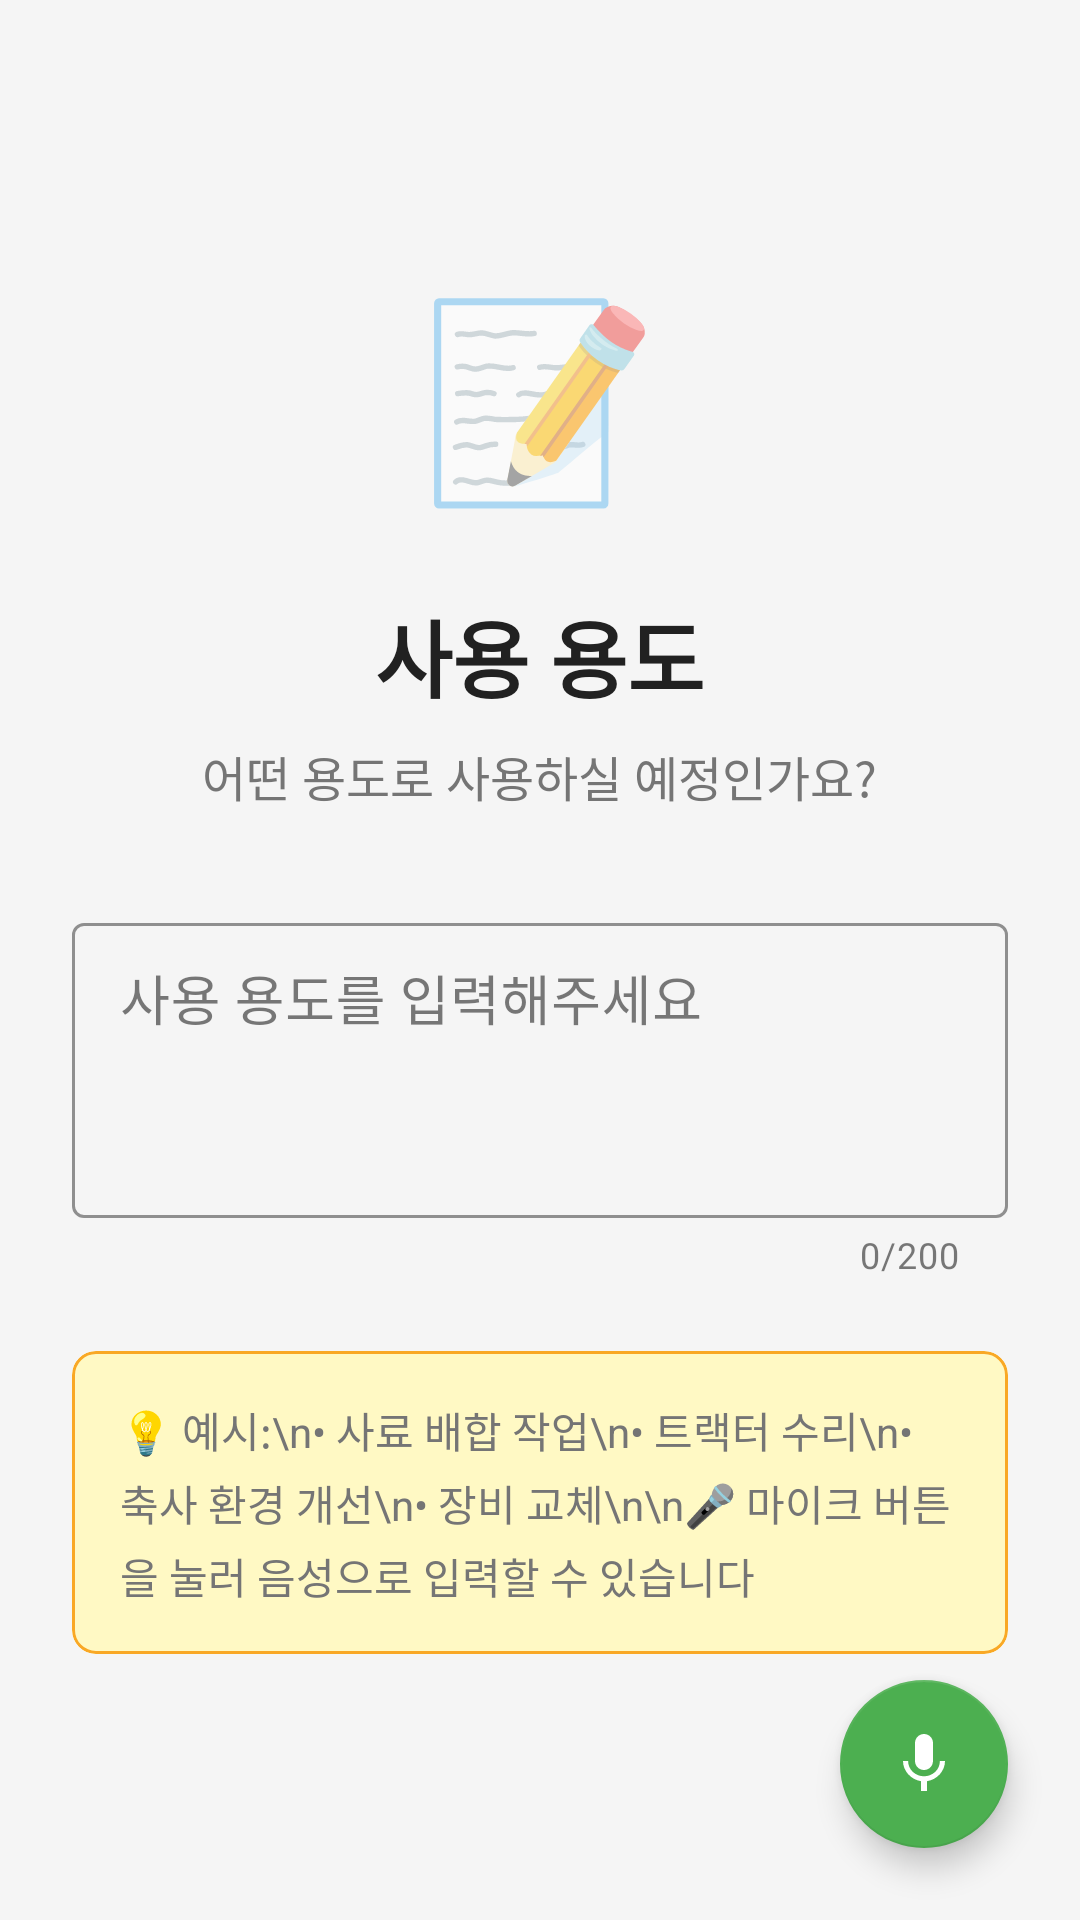

The Android layout XML behind this screen, and the referenced resources:
<!-- AndroidManifest.xml: application theme Theme.PurchaseRequest -->
<!-- res/layout/fragment_purpose.xml -->
<?xml version="1.0" encoding="utf-8"?>
<androidx.coordinatorlayout.widget.CoordinatorLayout xmlns:android="http://schemas.android.com/apk/res/android"
    xmlns:app="http://schemas.android.com/apk/res-auto"
    android:layout_width="match_parent"
    android:layout_height="match_parent">

    <ScrollView
        android:layout_width="match_parent"
        android:layout_height="match_parent"
        android:fillViewport="true">

        <LinearLayout
            android:layout_width="match_parent"
            android:layout_height="wrap_content"
            android:orientation="vertical"
            android:padding="24dp"
            android:gravity="center">

            
            <TextView
                android:layout_width="wrap_content"
                android:layout_height="wrap_content"
                android:text="📝"
                android:textSize="64sp"
                android:layout_marginBottom="24dp" />

            
            <TextView
                android:layout_width="wrap_content"
                android:layout_height="wrap_content"
                android:text="사용 용도"
                android:textSize="28sp"
                android:textStyle="bold"
                android:textColor="@color/text_primary"
                android:layout_marginBottom="8dp" />

            
            <TextView
                android:layout_width="wrap_content"
                android:layout_height="wrap_content"
                android:text="어떤 용도로 사용하실 예정인가요?"
                android:textSize="16sp"
                android:textColor="@color/text_secondary"
                android:layout_marginBottom="32dp"
                android:gravity="center" />

            
            <com.google.android.material.textfield.TextInputLayout
                android:layout_width="match_parent"
                android:layout_height="wrap_content"
                android:layout_marginBottom="16dp"
                style="@style/Widget.MaterialComponents.TextInputLayout.OutlinedBox"
                app:boxStrokeColor="@color/primary_color"
                app:hintTextColor="@color/primary_color"
                app:counterEnabled="true"
                app:counterMaxLength="200">

                <com.google.android.material.textfield.TextInputEditText
                    android:id="@+id/etPurpose"
                    android:layout_width="match_parent"
                    android:layout_height="wrap_content"
                    android:hint="사용 용도를 입력해주세요"
                    android:inputType="textMultiLine"
                    android:minLines="3"
                    android:maxLines="5"
                    android:textSize="18sp"
                    android:padding="16dp"
                    android:gravity="top|start" />

            </com.google.android.material.textfield.TextInputLayout>

            
            <com.google.android.material.card.MaterialCardView
                android:id="@+id/cardVoiceStatus"
                android:layout_width="match_parent"
                android:layout_height="wrap_content"
                android:layout_marginBottom="16dp"
                app:cardCornerRadius="8dp"
                app:cardElevation="0dp"
                app:cardBackgroundColor="@color/voice_status_bg"
                app:strokeWidth="1dp"
                app:strokeColor="@color/voice_status_stroke"
                android:visibility="gone">

                <LinearLayout
                    android:layout_width="match_parent"
                    android:layout_height="wrap_content"
                    android:orientation="horizontal"
                    android:padding="12dp"
                    android:gravity="center">

                    <com.airbnb.lottie.LottieAnimationView
                        android:id="@+id/animationView"
                        android:layout_width="24dp"
                        android:layout_height="24dp"
                        app:lottie_rawRes="@raw/voice_animation"
                        app:lottie_autoPlay="true"
                        app:lottie_loop="true"
                        android:layout_marginEnd="8dp" />

                    <TextView
                        android:layout_width="wrap_content"
                        android:layout_height="wrap_content"
                        android:text="음성 입력 중..."
                        android:textSize="14sp"
                        android:textColor="@color/primary_color" />

                </LinearLayout>

            </com.google.android.material.card.MaterialCardView>

            
            <com.google.android.material.card.MaterialCardView
                android:layout_width="match_parent"
                android:layout_height="wrap_content"
                android:layout_marginTop="8dp"
                app:cardCornerRadius="8dp"
                app:cardElevation="0dp"
                app:cardBackgroundColor="@color/example_background"
                app:strokeWidth="1dp"
                app:strokeColor="@color/example_stroke">

                <TextView
                    android:id="@+id/tvExamples"
                    android:layout_width="match_parent"
                    android:layout_height="wrap_content"
                    android:padding="16dp"
                    android:text="💡 예시:\n• 사료 배합 작업\n• 트랙터 수리\n• 축사 환경 개선\n• 장비 교체\n\n🎤 마이크 버튼을 눌러 음성으로 입력할 수 있습니다"
                    android:textSize="14sp"
                    android:textColor="@color/text_secondary"
                    android:lineSpacingExtra="4dp" />

            </com.google.android.material.card.MaterialCardView>

        </LinearLayout>

    </ScrollView>

    
    <com.google.android.material.floatingactionbutton.FloatingActionButton
        android:id="@+id/fabMic"
        android:layout_width="wrap_content"
        android:layout_height="wrap_content"
        android:layout_gravity="bottom|end"
        android:layout_margin="24dp"
        android:src="@drawable/ic_mic"
        app:backgroundTint="@color/primary_color"
        app:tint="@color/white"
        app:rippleColor="@color/white" />

</androidx.coordinatorlayout.widget.CoordinatorLayout>
<!-- resources referenced by this layout -->
<resources>
  <color name="example_background">#FFF9C4</color>
  <color name="example_stroke">#F9A825</color>
  <color name="primary_color">#4CAF50</color>
  <color name="text_primary">#212121</color>
  <color name="text_secondary">#757575</color>
  <color name="voice_status_bg">#E8F5E9</color>
  <color name="voice_status_stroke">#4CAF50</color>
  <color name="white">#FFFFFFFF</color>
  <!-- drawable ic_mic (drawable) -->
  <vector xmlns:android="http://schemas.android.com/apk/res/android"
      android:width="24dp"
      android:height="24dp"
      android:viewportWidth="24"
      android:viewportHeight="24">
      <path
          android:fillColor="#FFFFFF"
          android:pathData="M12,14c1.66,0 2.99,-1.34 2.99,-3L15,5c0,-1.66 -1.34,-3 -3,-3S9,3.34 9,5v6c0,1.66 1.34,3 3,3zM17.3,11c0,3 -2.54,5.1 -5.3,5.1S6.7,14 6.7,11L5,11c0,3.41 2.72,6.23 6,6.72L11,21h2v-3.28c3.28,-0.48 6,-3.3 6,-6.72h-1.7z" />
  </vector>
  <style name="Theme.PurchaseRequest" parent="Theme.MaterialComponents.DayNight.DarkActionBar">
          
          <item name="colorPrimary">@color/primary_color</item>
          <item name="colorPrimaryVariant">@color/success_color</item>
          <item name="colorOnPrimary">@color/white</item>
  
          
          <item name="colorSecondary">@color/secondary_color</item>
          <item name="colorSecondaryVariant">@color/info_color</item>
          <item name="colorOnSecondary">@color/white</item>
  
          
          <item name="android:colorBackground">@color/background_light</item>
          <item name="colorSurface">@color/background_white</item>
          <item name="colorOnBackground">@color/text_primary</item>
          <item name="colorOnSurface">@color/text_primary</item>
  
          
          <item name="android:statusBarColor">@color/primary_color</item>
          <item name="android:windowLightStatusBar">false</item>
          <item name="android:navigationBarColor">@color/background_white</item>
          <item name="android:windowLightNavigationBar" tools:targetApi="27">true</item>
  
          
          <item name="colorError">@color/error_color</item>
          <item name="colorOnError">@color/white</item>
  
          
          <item name="android:textColorPrimary">@color/text_primary</item>
          <item name="android:textColorSecondary">@color/text_secondary</item>
          <item name="android:textColorHint">@color/text_hint</item>
  
          
          <item name="colorControlNormal">@color/text_secondary</item>
          <item name="colorControlActivated">@color/primary_color</item>
          <item name="colorControlHighlight">@color/primary_color</item>
  
          
          <item name="android:textSize">18sp</item>
  
          
          <item name="android:windowBackground">@color/background_light</item>
          <item name="android:windowContentTransitions">true</item>
      </style>
  <color name="success_color">#4CAF50</color>
  <color name="secondary_color">#2196F3</color>
  <color name="info_color">#2196F3</color>
  <color name="background_light">#F5F5F5</color>
  <color name="background_white">#FFFFFF</color>
  <color name="error_color">#F44336</color>
  <color name="text_hint">#BDBDBD</color>
</resources>
